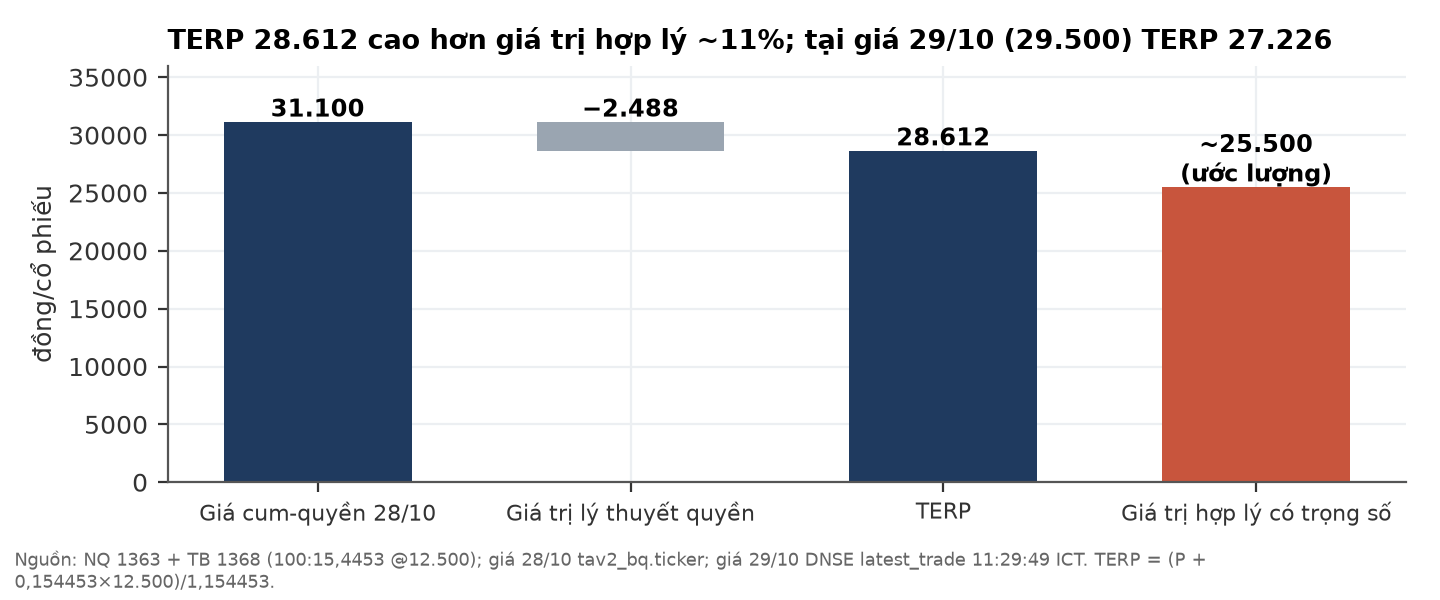

The data file committed next to this chart (first rows):
buoc, gia_tri, terp_2910
Giá cum-quyền 28/10, 31100, 27226
Giá trị lý thuyết quyền, -2488, 27226
TERP, 28612, 27226
Giá trị hợp lý có trọng số, 25495, 27226
